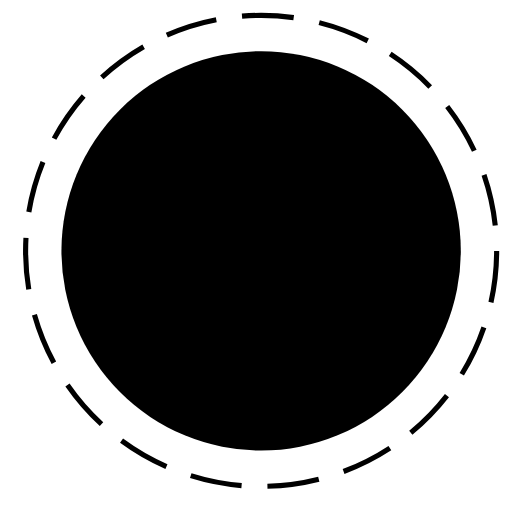
t = 0.00 s
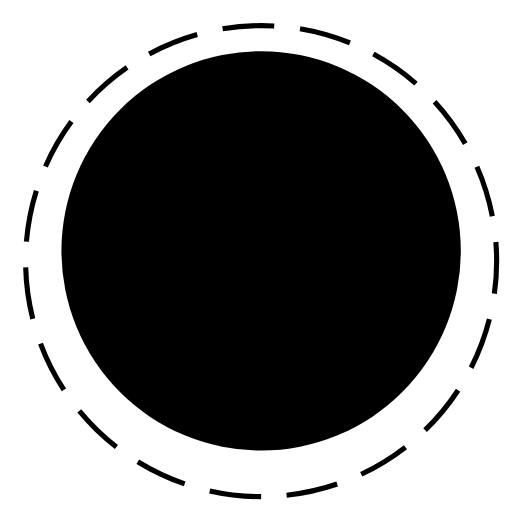
t = 2.50 s
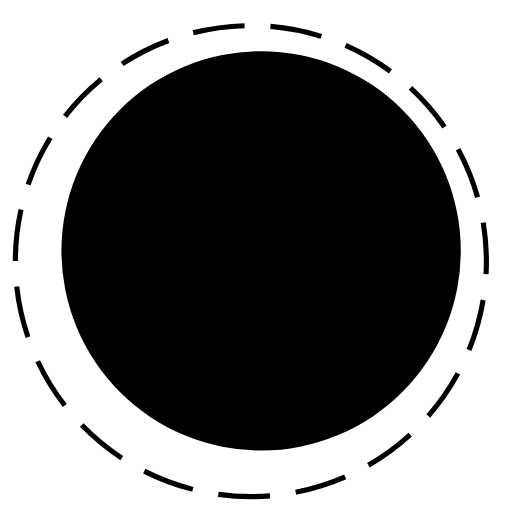
t = 5.00 s
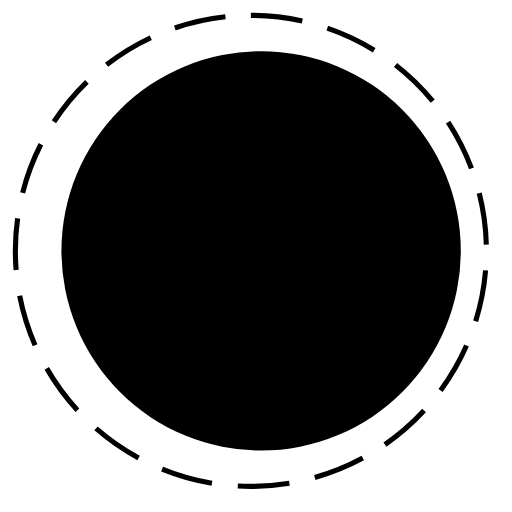
t = 7.50 s

The animated SVG that drew these frames (rendered in a browser with its animation timeline set to each time). Animation: 1 SMIL element (animateTransform=1); one cycle of 10.00 s, repeats indefinitely.

<svg id="Layer_1" data-name="Layer 1" xmlns="http://www.w3.org/2000/svg" viewBox="0 0 100 100"><defs><style>.cls-1{fill:none;stroke:#000;stroke-miterlimit:10;stroke-dasharray:10.14 5.07;}</style></defs><title>animatedhotspot</title>



<circle class="cls-1" cx="51" cy="49" r="46">
  	<animateTransform attributeName="transform"
    		type="rotate"
    		from="0 50 50"
    		to="360 50 50"
    		dur="10s"
    		repeatCount="indefinite"
    	/>
</circle>

<circle cx="51" cy="49" r="39">



</circle>
</svg>